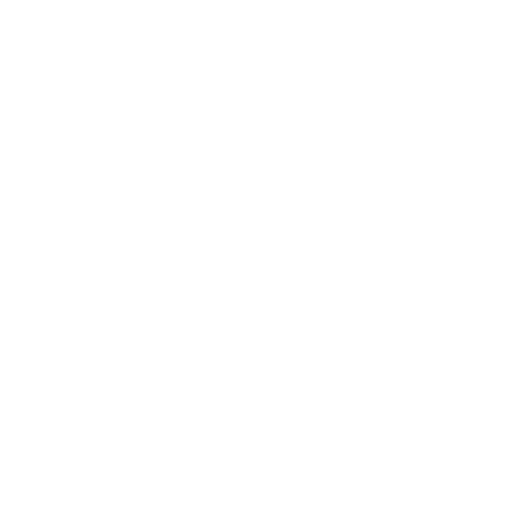
t = 0.00 s
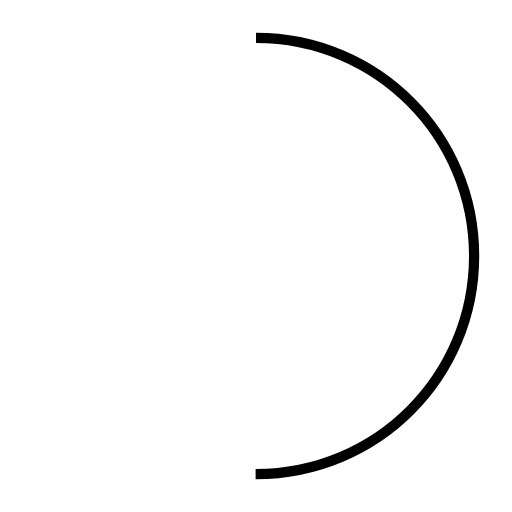
t = 2.01 s
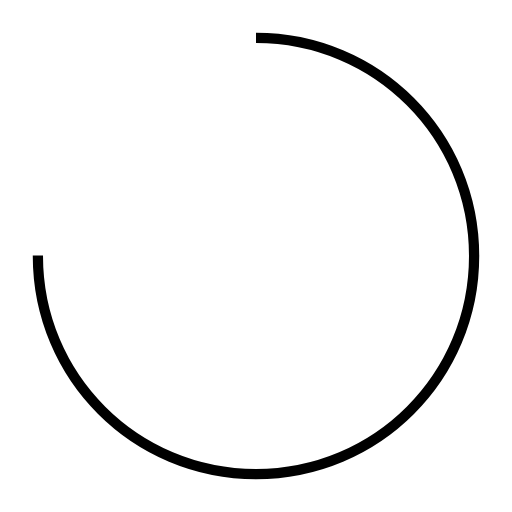
t = 3.01 s
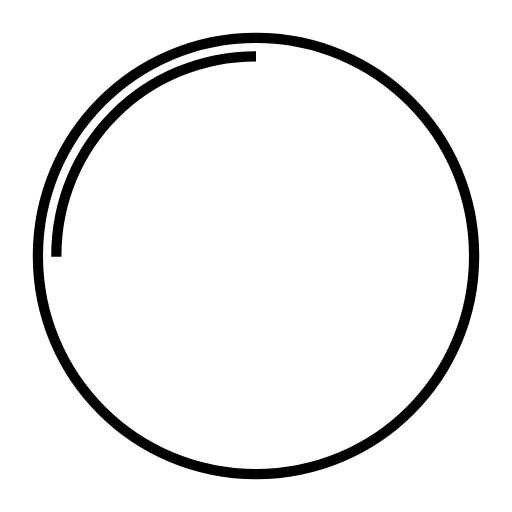
t = 4.94 s
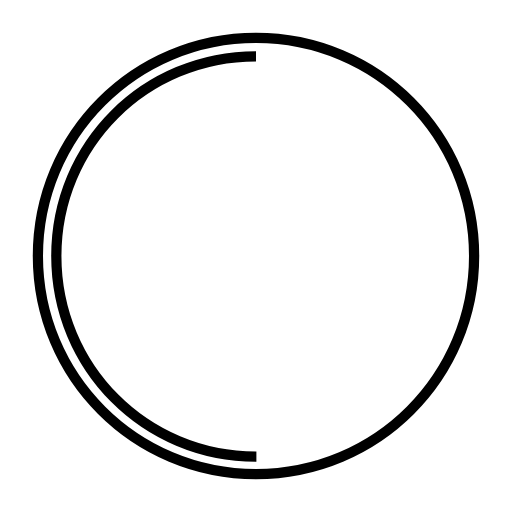
t = 5.86 s
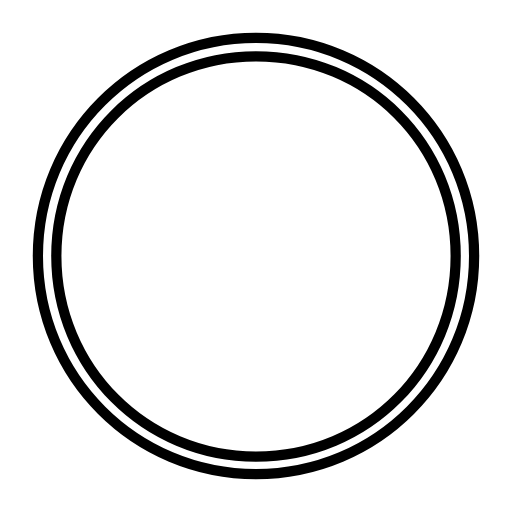
t = 7.70 s

The animated SVG that drew these frames (rendered in a browser with its animation timeline set to each time). Animation: 2 SMIL elements (animate=2); one cycle of 7.70 s.

<?xml version='1.0' encoding='utf-8'?>
<svg viewBox="0.0 -6.0 50.0 50.0" version="1.1" xmlns="http://www.w3.org/2000/svg"><rect x="-1000" y="-1000" width="2000" height="2000" stroke="white" fill="white" /><g style="fill:none;stroke:#000000;stroke-width:1"><path d="M 25.0 -40.3 C 36.8 -40.3 46.3 -30.8 46.3 -19.0 C 46.3 -7.2 36.8 2.3 25.0 2.3 C 13.2 2.3 3.7 -7.2 3.7 -19.0 C 3.7 -30.8 13.2 -40.3 25.0 -40.3 Z " transform="translate(0.0 38.0)" stroke-dasharray="133.9137827716732" stroke-dashoffset="133.9137827716732"><animate attributeName="stroke-dashoffset" from="133.9137827716732" to="0" dur="4.017413483150196s" begin="0s" fill="freeze" /></path><path d="M 25.0 -38.5 C 14.2 -38.5 5.5 -29.9 5.5 -19.0 C 5.5 -8.1 14.2 0.6 25.0 0.6 C 35.9 0.6 44.5 -8.1 44.5 -19.0 C 44.5 -29.9 35.9 -38.5 25.0 -38.5 Z" transform="translate(0.0 38.0)" stroke-dasharray="122.85608992664194" stroke-dashoffset="122.85608992664194"><animate attributeName="stroke-dashoffset" from="122.85608992664194" to="0" dur="3.6856826977992583s" begin="4.017413483150196s" fill="freeze" /></path></g></svg>
